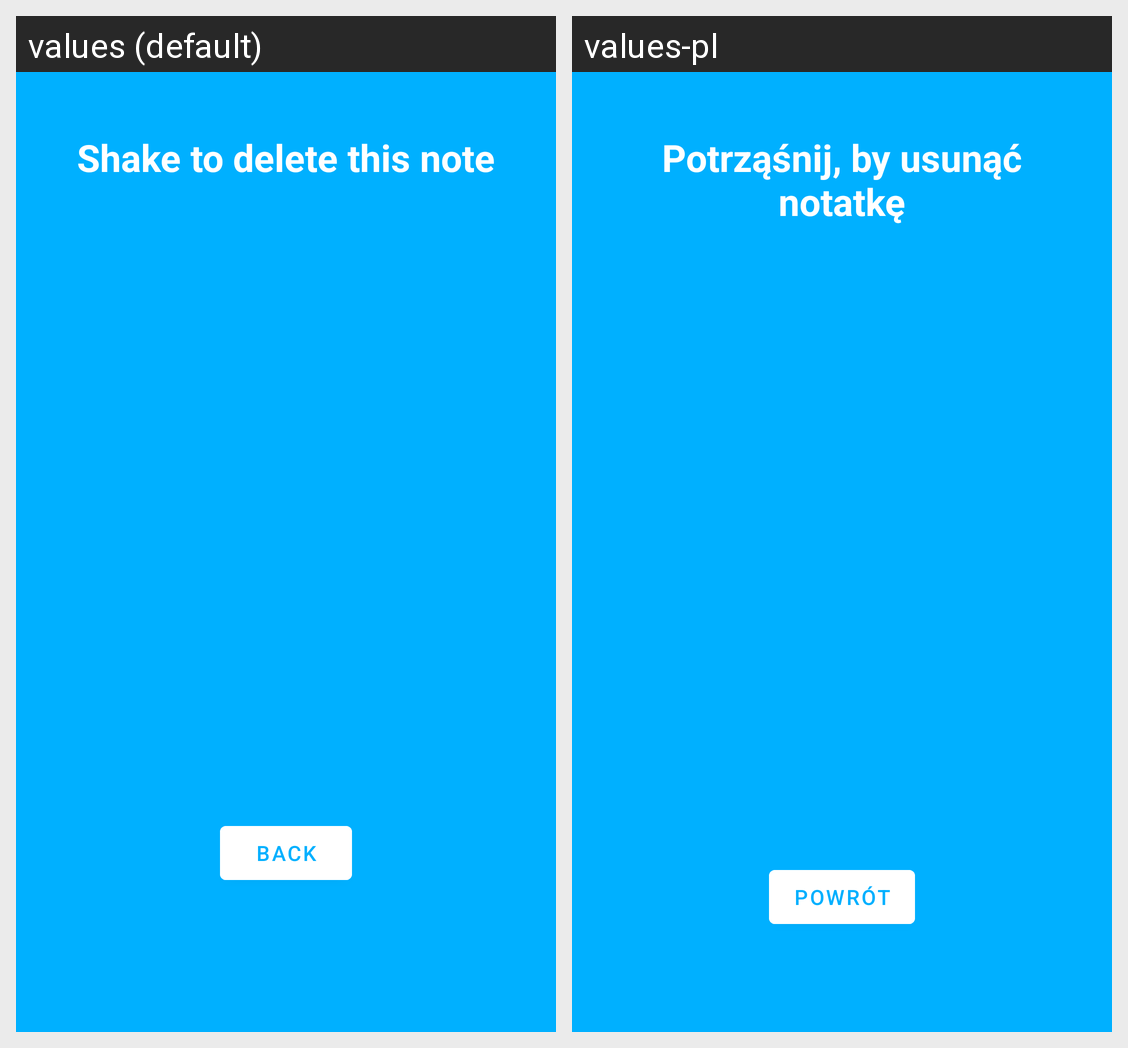

Strings drawn on this Android screen and how each of the app's shown locales translates them:
Android screen res/layout/activity_delete.xml rendered under 2 locales, left to right: values (default), values-pl. Device: Nexus 5 (rendered at 1080×1920; each locale shown at half size, 540×960, under a caption strip naming it); theme Theme.SM_projekt.
Strings drawn on this screen, with the default value and each locale's value (text and hints the layout hard-codes, and strings that could not be matched under every locale, appear in the picture but are not listed):

delete_title
  values: Shake to delete this note
  values-pl: Potrząśnij, by usunąć notatkę

backBtn
  values: BACK
  values-pl: Powrót
